Dataset: new_dataset (GitHub, jgurien03/grailed-bot). Classes: accessories, bottoms, dresses, outerwear, shoes, skirts, tops.

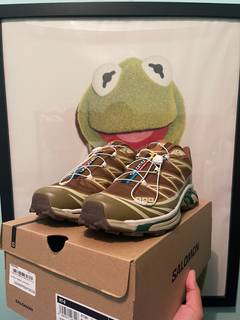
Label: shoes

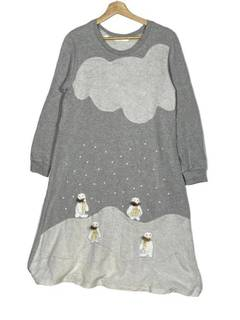
Label: dresses

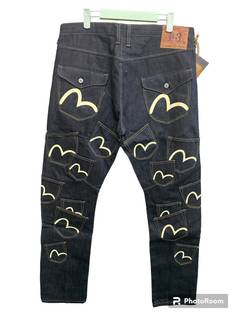
Label: bottoms

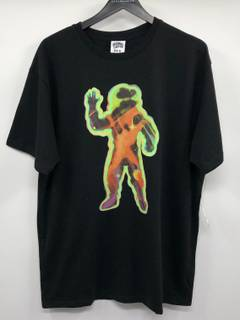
Label: tops

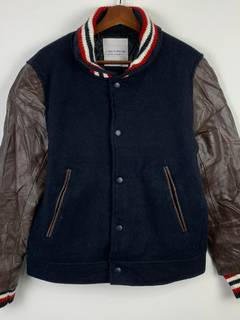
Label: outerwear

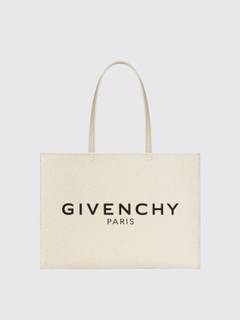
Label: accessories
